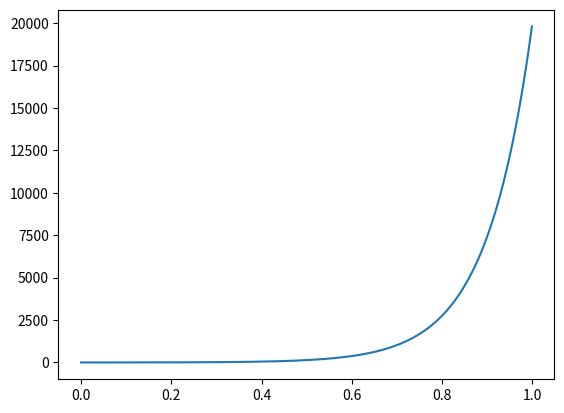

Source code (Python):
import matplotlib.pyplot as plt
import numpy as np
 
t = np.arange(0, 1, .001)

minFr = 400	#this should probably be the f0 of the pressed key, yes, that's exatly what it should be
maxFr = 20000

exponent = np.log(maxFr)

exp = np.exp(exponent*t)


plt.plot(t,exp)
# plt.axis([-.1,.1.1,-.8,.8])
# plt.xlabel('time')
# plt.ylabel('amplitude')
plt.show()
